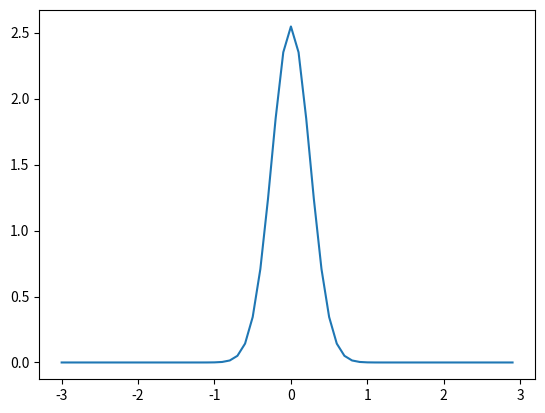

Write Python code to recreate this figure.
import numpy as np
import matplotlib.pyplot as plt


def run():
    sigma = 0.25
    x = np.arange(-3,3,0.1)


    gabor = np.array([(1/(2*np.pi*sigma**2)) * np.exp(-(x**2)/(2*sigma**2)) for x in x])

    plt.plot(x, gabor)
    plt.show()

if __name__ == '__main__':
    run()